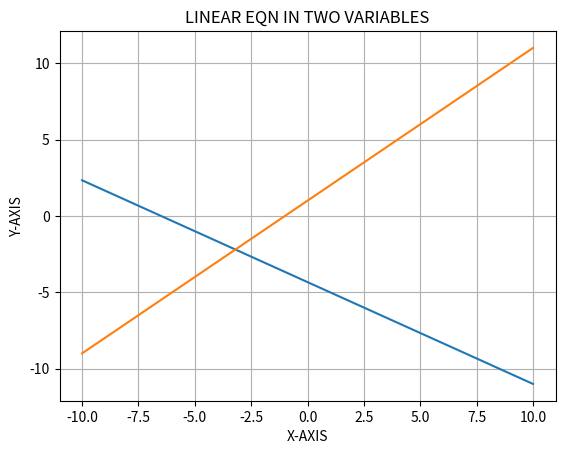

Python code for this plot:
from numpy import linspace
import matplotlib.pyplot as plt

def solution(a1: float, b1: float, c1: float, a2: float, b2: float, c2:float) -> tuple[float, float]:
    """SOLVING LINEAR EQN IN TWO VARIABLES"""
    D = (a1*b2) - (a2*b1)
    dx = ((c1*b2) - (c2*b1)) 
    dy = ((a1*c2) - (a2*c1)) 

    if D == 0:
        if dx == 0 and dy == 0:
            raise ValueError("DEPENDENT PAIR! INFINITE SOLUTIONS")
        else:
            raise ValueError("INCONSISTENT PAIR! NO SOLUTION")

    x = dx / D
    y = dy / D

    return x, y

def plotting(a1: float, b1: float, c1: float, a2: float, b2: float, c2:float) -> None:
    """PLOTTING LINEAR EQN"""
    x = linspace(-10, 10, 500)
    y1 = (c1 - (a1*x)) / b1
    y2 = (c2 - (a2*x)) / b2

    plt.plot(x, y1)
    plt.plot(x, y2)
    plt.title("LINEAR EQN IN TWO VARIABLES")
    plt.xlabel("X-AXIS")
    plt.ylabel("Y-AXIS")

    plt.grid()
    plt.show()

def main(a1: float, b1: float, c1: float, a2: float, b2: float, c2:float) -> None:
    try:
        res = solution(a1, b1, c1, a2, b2, c2)
    except Exception as e:
        print(e)
    else:
        print(f"EQN-I : {a1}x + {b1}y + {c1} = 0\nEQN-II : {a2}x + {b2}y + {c2} = 0")
        print(f"SOLUTIONS : {res[0]} AND {res[1]}")
        plotting(a1, b1, c1, a2, b2, c2)

main(2, 3, -13, 1, -1, -1)